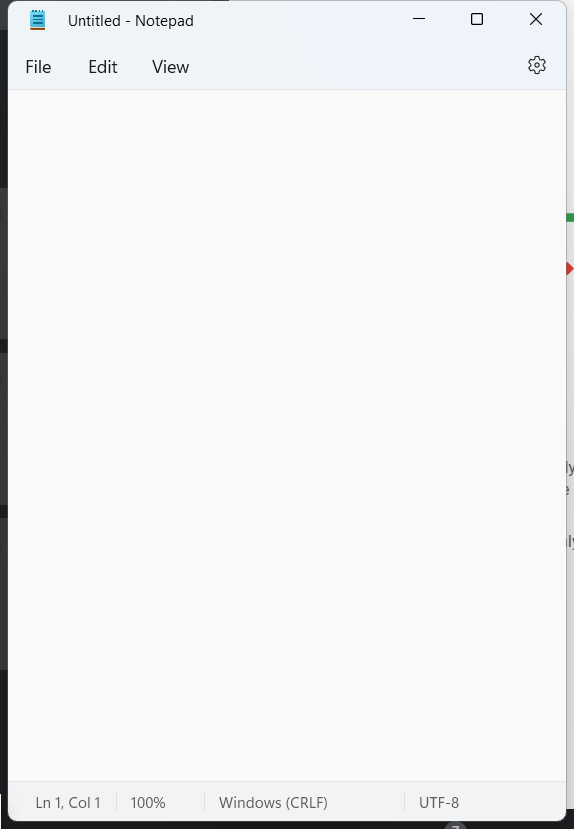
Workflow: WithParllelActivity

Step 1: Use Application: Untitled - Notepad in window 'Untitled - Notepad' (notepad.exe)
